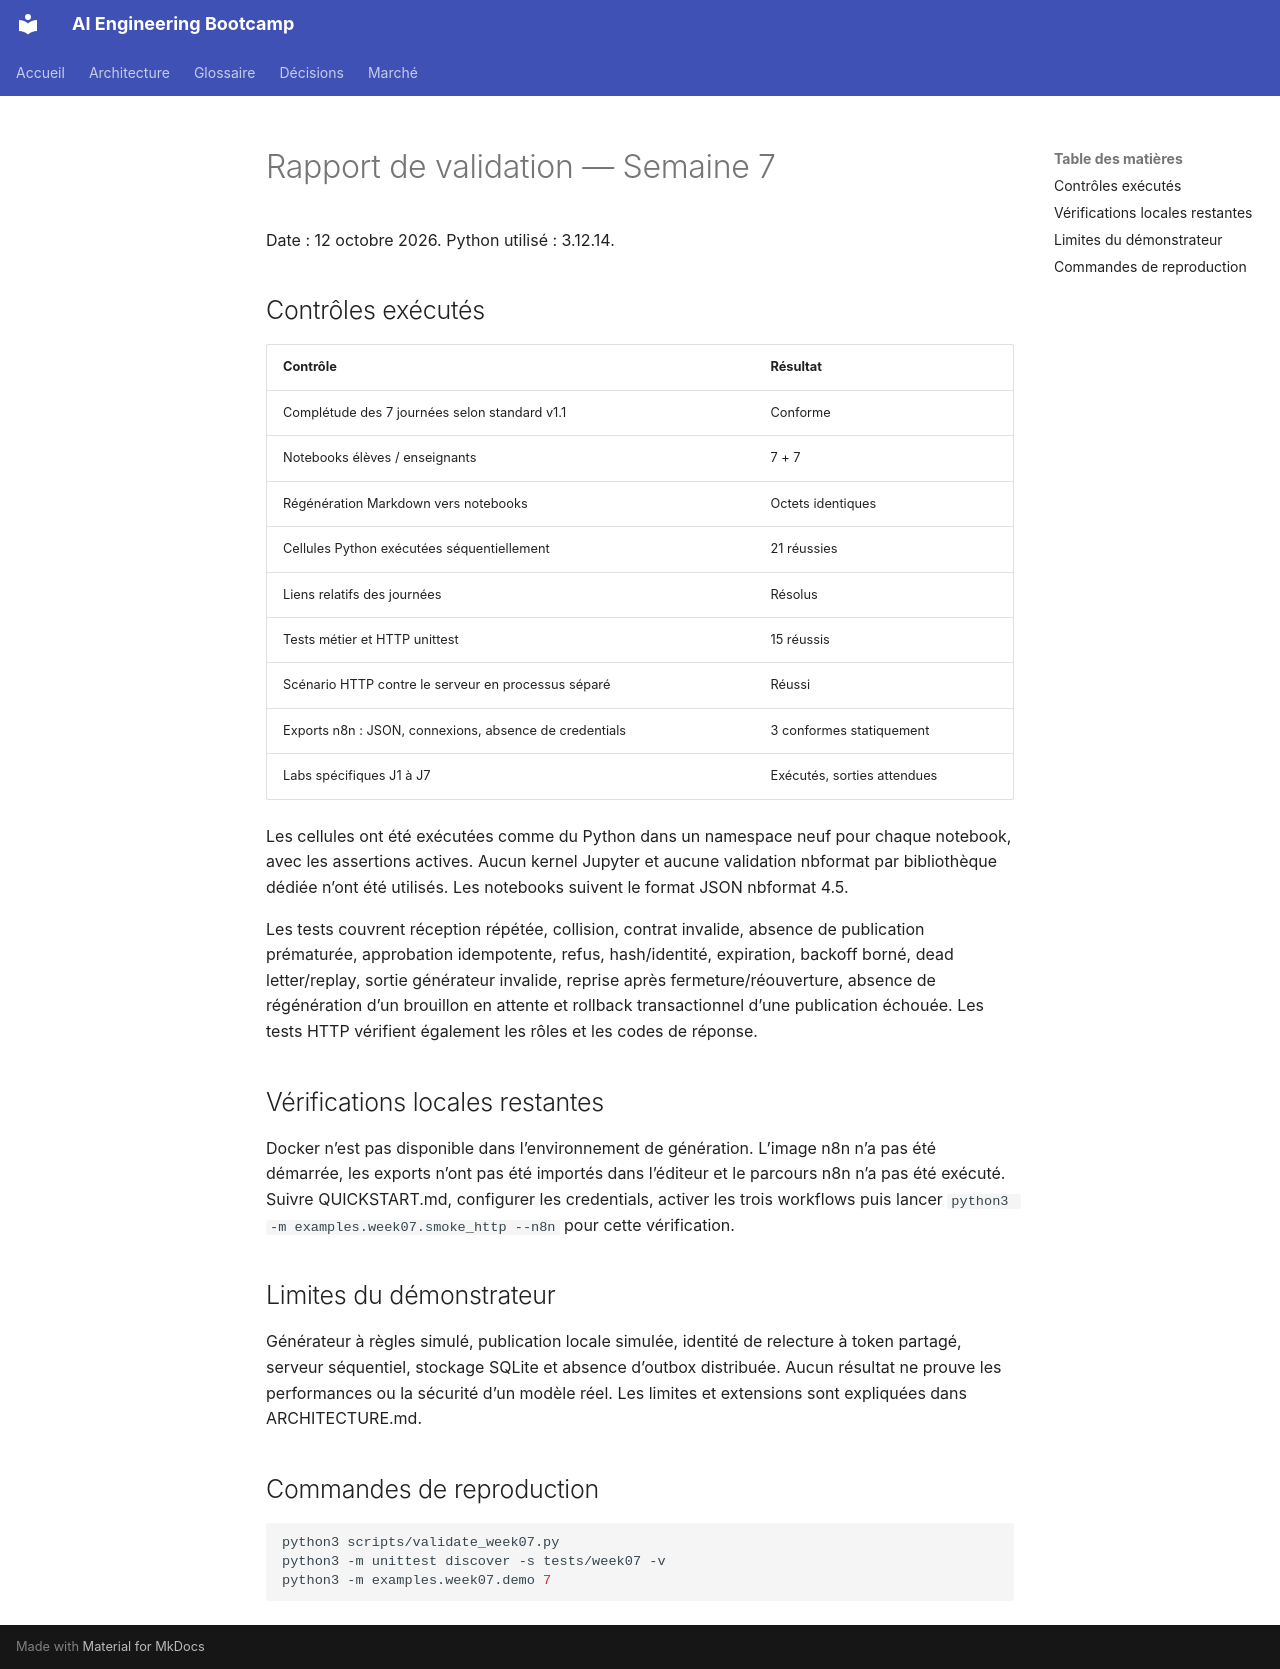

repository: hippocortex-public/AI-Engineering-Bootcamp · page: week07/VALIDATION/index.html · generator: mkdocs

# Rapport de validation — Semaine 7

Date : 12 octobre 2026. Python utilisé : 3.12.14.

## Contrôles exécutés

| Contrôle | Résultat |
|---|---|
| Complétude des 7 journées selon standard v1.1 | Conforme |
| Notebooks élèves / enseignants | 7 + 7 |
| Régénération Markdown vers notebooks | Octets identiques |
| Cellules Python exécutées séquentiellement | 21 réussies |
| Liens relatifs des journées | Résolus |
| Tests métier et HTTP unittest | 15 réussis |
| Scénario HTTP contre le serveur en processus séparé | Réussi |
| Exports n8n : JSON, connexions, absence de credentials | 3 conformes statiquement |
| Labs spécifiques J1 à J7 | Exécutés, sorties attendues |

Les cellules ont été exécutées comme du Python dans un namespace neuf pour chaque notebook, avec les assertions actives. Aucun kernel Jupyter et aucune validation nbformat par bibliothèque dédiée n’ont été utilisés. Les notebooks suivent le format JSON nbformat 4.5.

Les tests couvrent réception répétée, collision, contrat invalide, absence de publication prématurée, approbation idempotente, refus, hash/identité, expiration, backoff borné, dead letter/replay, sortie générateur invalide, reprise après fermeture/réouverture, absence de régénération d’un brouillon en attente et rollback transactionnel d’une publication échouée. Les tests HTTP vérifient également les rôles et les codes de réponse.

## Vérifications locales restantes

Docker n’est pas disponible dans l’environnement de génération. L’image n8n n’a pas été démarrée, les exports n’ont pas été importés dans l’éditeur et le parcours n8n n’a pas été exécuté. Suivre QUICKSTART.md, configurer les credentials, activer les trois workflows puis lancer `python3 -m examples.week07.smoke_http --n8n` pour cette vérification.

## Limites du démonstrateur

Générateur à règles simulé, publication locale simulée, identité de relecture à token partagé, serveur séquentiel, stockage SQLite et absence d’outbox distribuée. Aucun résultat ne prouve les performances ou la sécurité d’un modèle réel. Les limites et extensions sont expliquées dans ARCHITECTURE.md.

## Commandes de reproduction

```bash
python3 scripts/validate_week07.py
python3 -m unittest discover -s tests/week07 -v
python3 -m examples.week07.demo 7
```
